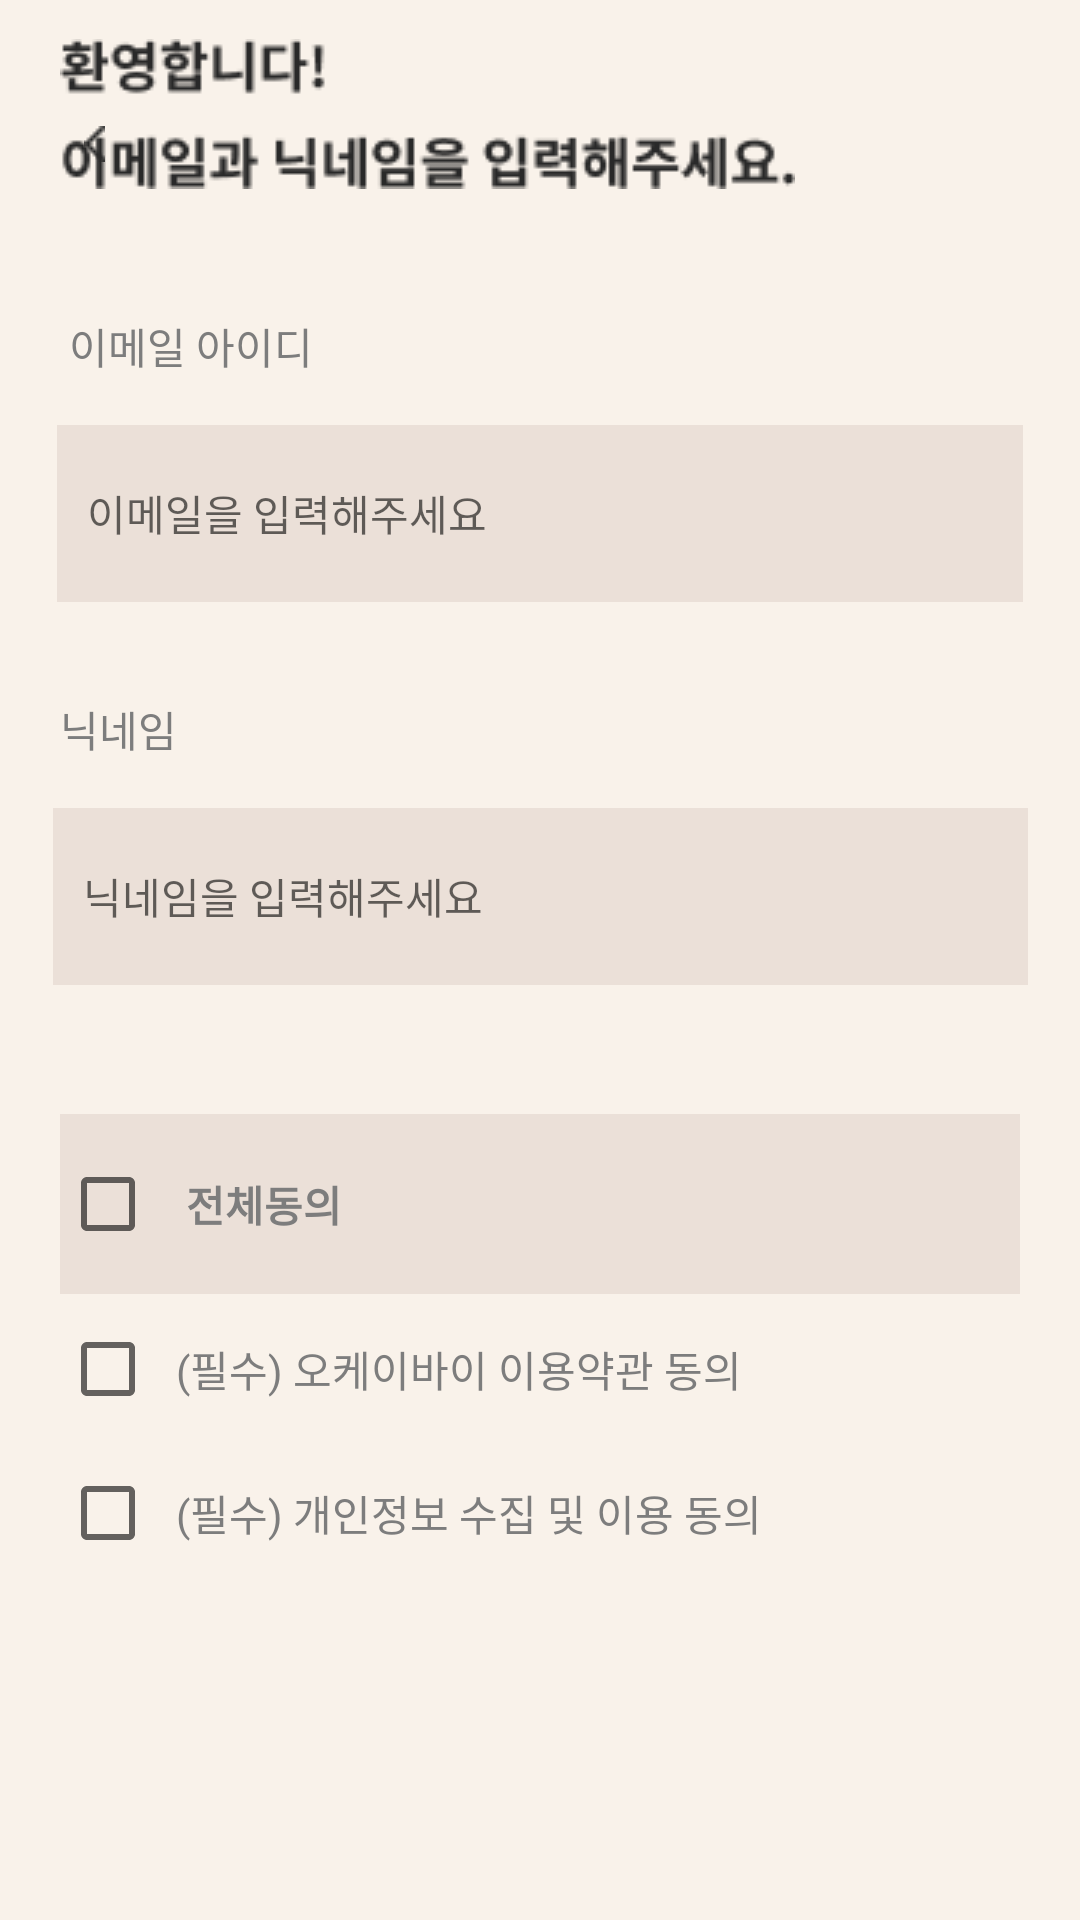

The Android layout XML behind this screen, and the referenced resources:
<!-- AndroidManifest.xml: application theme Theme.WaveIt -->
<!-- res/layout/activity_sign_up.xml -->
<?xml version="1.0" encoding="utf-8"?>
<androidx.constraintlayout.widget.ConstraintLayout xmlns:android="http://schemas.android.com/apk/res/android"
    xmlns:app="http://schemas.android.com/apk/res-auto"
    xmlns:tools="http://schemas.android.com/tools"
    android:layout_width="match_parent"
    android:layout_height="match_parent"
    android:background="#F9F2EA"
    tools:context=".SignUp">


    <ImageButton
        android:id="@+id/back1"
        android:layout_width="wrap_content"
        android:layout_height="wrap_content"
        android:layout_marginStart="16dp"
        android:layout_marginTop="32dp"
        android:backgroundTint="#F9F2EA"
        android:src="@drawable/back"
        app:layout_constraintStart_toStartOf="parent"
        app:layout_constraintTop_toTopOf="parent"
        tools:ignore="SpeakableTextPresentCheck,TouchTargetSizeCheck" />

    <ImageView
        android:id="@+id/imageView"
        android:layout_width="wrap_content"
        android:layout_height="wrap_content"
        android:layout_marginStart="20dp"
        android:layout_marginTop="84dp"
        android:layout_marginBottom="42dp"
        android:src="@drawable/welcome"
        app:layout_constraintBottom_toTopOf="@+id/Email"
        app:layout_constraintStart_toStartOf="parent"
        app:layout_constraintTop_toTopOf="parent" />


    <TextView
        android:id="@+id/Email"
        android:layout_width="wrap_content"
        android:layout_height="wrap_content"
        android:layout_marginStart="23dp"
        android:layout_marginBottom="16dp"
        android:text="이메일 아이디"
        android:textColor="#7D7D7D"
        app:layout_constraintBottom_toTopOf="@+id/sEditEmail"
        app:layout_constraintStart_toStartOf="parent"
        app:layout_constraintTop_toBottomOf="@+id/imageView" />


    <EditText
        android:id="@+id/sEditEmail"
        android:layout_width="322dp"
        android:layout_height="59dp"
        android:layout_marginStart="35dp"
        android:layout_marginEnd="35dp"
        android:layout_marginBottom="32dp"
        android:background="#EBE0D8"
        android:gravity="center_vertical"
        android:hint="   이메일을 입력해주세요"
        android:textSize="14sp"
        app:layout_constraintBottom_toTopOf="@+id/Nname"
        app:layout_constraintEnd_toEndOf="parent"
        app:layout_constraintStart_toStartOf="parent"
        app:layout_constraintTop_toBottomOf="@+id/Email" />


    <TextView
        android:id="@+id/Nname"
        android:layout_width="wrap_content"
        android:layout_height="wrap_content"
        android:layout_marginStart="20dp"
        android:layout_marginBottom="16dp"
        android:text="닉네임"
        android:textColor="#7D7D7D"
        app:layout_constraintBottom_toTopOf="@+id/EditNname"
        app:layout_constraintStart_toStartOf="parent"
        app:layout_constraintTop_toBottomOf="@+id/sEditEmail" />

    <EditText
        android:id="@+id/EditNname"
        android:layout_width="325dp"
        android:layout_height="59dp"
        android:layout_marginStart="36dp"
        android:layout_marginEnd="36dp"
        android:layout_marginBottom="43dp"
        android:background="#EBE0D8"
        android:gravity="center_vertical"
        android:hint="   닉네임을 입력해주세요"
        android:textSize="14sp"
        app:layout_constraintBottom_toTopOf="@+id/linearLayout3"
        app:layout_constraintEnd_toEndOf="parent"
        app:layout_constraintStart_toStartOf="parent"
        app:layout_constraintTop_toBottomOf="@+id/Nname" />


    <LinearLayout
        android:id="@+id/linearLayout3"
        android:layout_width="320dp"
        android:layout_height="60dp"
        android:layout_marginStart="35dp"
        android:layout_marginEnd="35dp"
        android:layout_marginBottom="1dp"
        android:background="#EBE0D8"
        android:orientation="horizontal"
        app:layout_constraintBottom_toTopOf="@+id/check1"
        app:layout_constraintEnd_toEndOf="parent"
        app:layout_constraintStart_toStartOf="parent"
        app:layout_constraintTop_toBottomOf="@+id/EditNname">

        <CheckBox
            android:id="@+id/allcheck"
            android:layout_width="wrap_content"
            android:layout_height="wrap_content"
            android:layout_gravity="center_vertical"
            android:text="   전체동의"
            android:textColor="#7D7D7D"
            android:textStyle="bold" />

    </LinearLayout>

    <CheckBox
        android:id="@+id/check1"
        android:layout_width="wrap_content"
        android:layout_height="wrap_content"
        android:layout_gravity="center_vertical"
        android:text="  (필수) 오케이바이 이용약관 동의"
        android:textColor="#7D7D7D"
        app:layout_constraintBottom_toTopOf="@+id/check2"
        app:layout_constraintStart_toStartOf="@+id/linearLayout3"
        app:layout_constraintTop_toBottomOf="@+id/linearLayout3" />

    <CheckBox
        android:id="@+id/check2"
        android:layout_width="wrap_content"
        android:layout_height="wrap_content"
        android:layout_marginBottom="107dp"
        android:gravity="center_vertical"
        android:text="  (필수) 개인정보 수집 및 이용 동의  "
        android:textColor="#7D7D7D"
        app:layout_constraintBottom_toTopOf="@+id/Next1"
        app:layout_constraintStart_toStartOf="@+id/check1"
        app:layout_constraintTop_toBottomOf="@+id/check1" />

    <Button
        android:id="@+id/Next1"
        android:layout_width="411dp"
        android:layout_height="76dp"
        android:backgroundTint="#EBE0D8"
        android:clickable="false"
        android:gravity="center"
        android:text="다음"
        android:textColor="#B5B5B5"
        app:layout_constraintBottom_toBottomOf="parent"
        app:layout_constraintStart_toStartOf="parent"
        app:layout_constraintTop_toBottomOf="@+id/check2" />


</androidx.constraintlayout.widget.ConstraintLayout>
<!-- resources referenced by this layout -->
<resources>
  <!-- drawable back: png bitmap (drawable-v24, 229 bytes) -->
  <!-- drawable welcome: png bitmap (drawable, 4346 bytes) -->
  <style name="Theme.WaveIt" parent="Theme.MaterialComponents.DayNight.DarkActionBar">
          
          <item name="windowNoTitle">true</item>
          <item name="colorPrimary">@color/purple_500</item>
          <item name="colorPrimaryVariant">@color/purple_700</item>
          <item name="colorOnPrimary">@color/white</item>
          
          <item name="colorSecondary">@color/teal_200</item>
          <item name="colorSecondaryVariant">@color/teal_700</item>
          <item name="colorOnSecondary">@color/black</item>
          
          <item name="android:statusBarColor" tools:targetApi="l">?attr/colorPrimaryVariant</item>
          
      </style>
  <color name="purple_500">#FF6200EE</color>
  <color name="purple_700">#FF3700B3</color>
  <color name="white">#FFFFFFFF</color>
  <color name="teal_200">#FF03DAC5</color>
  <color name="teal_700">#FF018786</color>
  <color name="black">#FF000000</color>
</resources>
